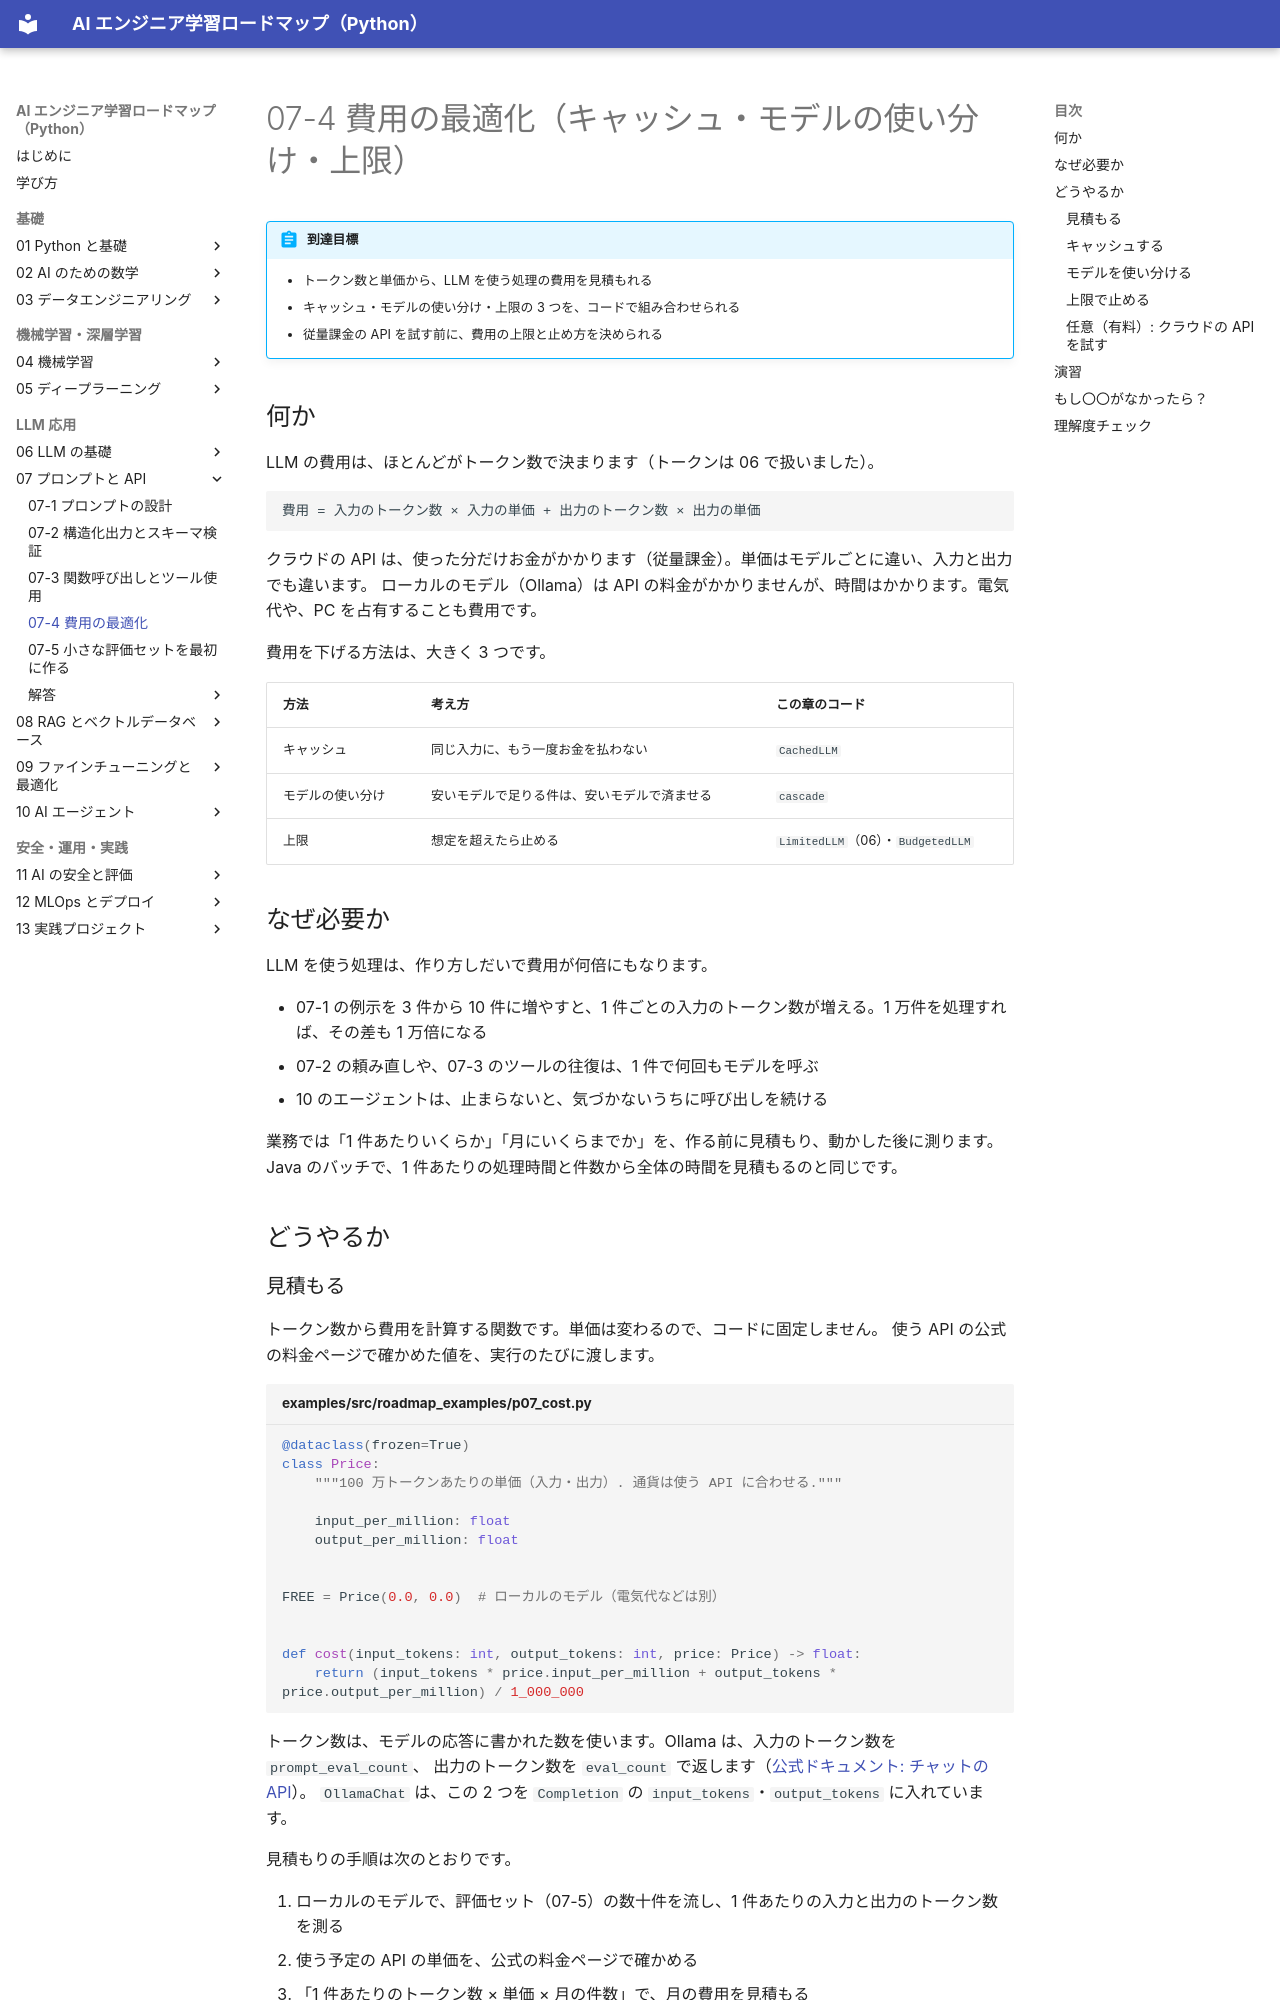

repository: shoyo-maya-bot/ai-engineer-roadmap · page: 07-prompt-api/07-4-cost/index.html · generator: mkdocs

# 07-4 費用の最適化（キャッシュ・モデルの使い分け・上限）

!!! abstract "到達目標"
    - トークン数と単価から、LLM を使う処理の費用を見積もれる
    - キャッシュ・モデルの使い分け・上限の 3 つを、コードで組み合わせられる
    - 従量課金の API を試す前に、費用の上限と止め方を決められる

## 何か

LLM の費用は、ほとんどがトークン数で決まります（トークンは 06 で扱いました）。

```text
費用 = 入力のトークン数 × 入力の単価 + 出力のトークン数 × 出力の単価
```

クラウドの API は、使った分だけお金がかかります（従量課金）。単価はモデルごとに違い、入力と出力でも違います。
ローカルのモデル（Ollama）は API の料金がかかりませんが、時間はかかります。電気代や、PC を占有することも費用です。

費用を下げる方法は、大きく 3 つです。

| 方法 | 考え方 | この章のコード |
|---|---|---|
| キャッシュ | 同じ入力に、もう一度お金を払わない | `CachedLLM` |
| モデルの使い分け | 安いモデルで足りる件は、安いモデルで済ませる | `cascade` |
| 上限 | 想定を超えたら止める | `LimitedLLM`（06）・`BudgetedLLM` |

## なぜ必要か

LLM を使う処理は、作り方しだいで費用が何倍にもなります。

- 07-1 の例示を 3 件から 10 件に増やすと、1 件ごとの入力のトークン数が増える。1 万件を処理すれば、その差も 1 万倍になる
- 07-2 の頼み直しや、07-3 のツールの往復は、1 件で何回もモデルを呼ぶ
- 10 のエージェントは、止まらないと、気づかないうちに呼び出しを続ける

業務では「1 件あたりいくらか」「月にいくらまでか」を、作る前に見積もり、動かした後に測ります。
Java のバッチで、1 件あたりの処理時間と件数から全体の時間を見積もるのと同じです。

## どうやるか

### 見積もる

トークン数から費用を計算する関数です。単価は変わるので、コードに固定しません。
使う API の公式の料金ページで確かめた値を、実行のたびに渡します。

<!-- src: examples/src/roadmap_examples/p07_cost.py -->
```python title="examples/src/roadmap_examples/p07_cost.py"
@dataclass(frozen=True)
class Price:
    """100 万トークンあたりの単価（入力・出力）. 通貨は使う API に合わせる."""

    input_per_million: float
    output_per_million: float


FREE = Price(0.0, 0.0)  # ローカルのモデル（電気代などは別）


def cost(input_tokens: int, output_tokens: int, price: Price) -> float:
    return (input_tokens * price.input_per_million + output_tokens * price.output_per_million) / 1_000_000
```

トークン数は、モデルの応答に書かれた数を使います。Ollama は、入力のトークン数を `prompt_eval_count`、
出力のトークン数を `eval_count` で返します（[公式ドキュメント: チャットの API](https://docs.ollama.com/api/chat)）。
`OllamaChat` は、この 2 つを `Completion` の `input_tokens`・`output_tokens` に入れています。

見積もりの手順は次のとおりです。

1. ローカルのモデルで、評価セット（07-5）の数十件を流し、1 件あたりの入力と出力のトークン数を測る
2. 使う予定の API の単価を、公式の料金ページで確かめる
3. 「1 件あたりのトークン数 × 単価 × 月の件数」で、月の費用を見積もる

トークンの数え方はモデルごとに違います（06）。ローカルのモデルで測った数は目安です。
クラウドの API に替えたら、その API が返すトークン数で測り直します。
